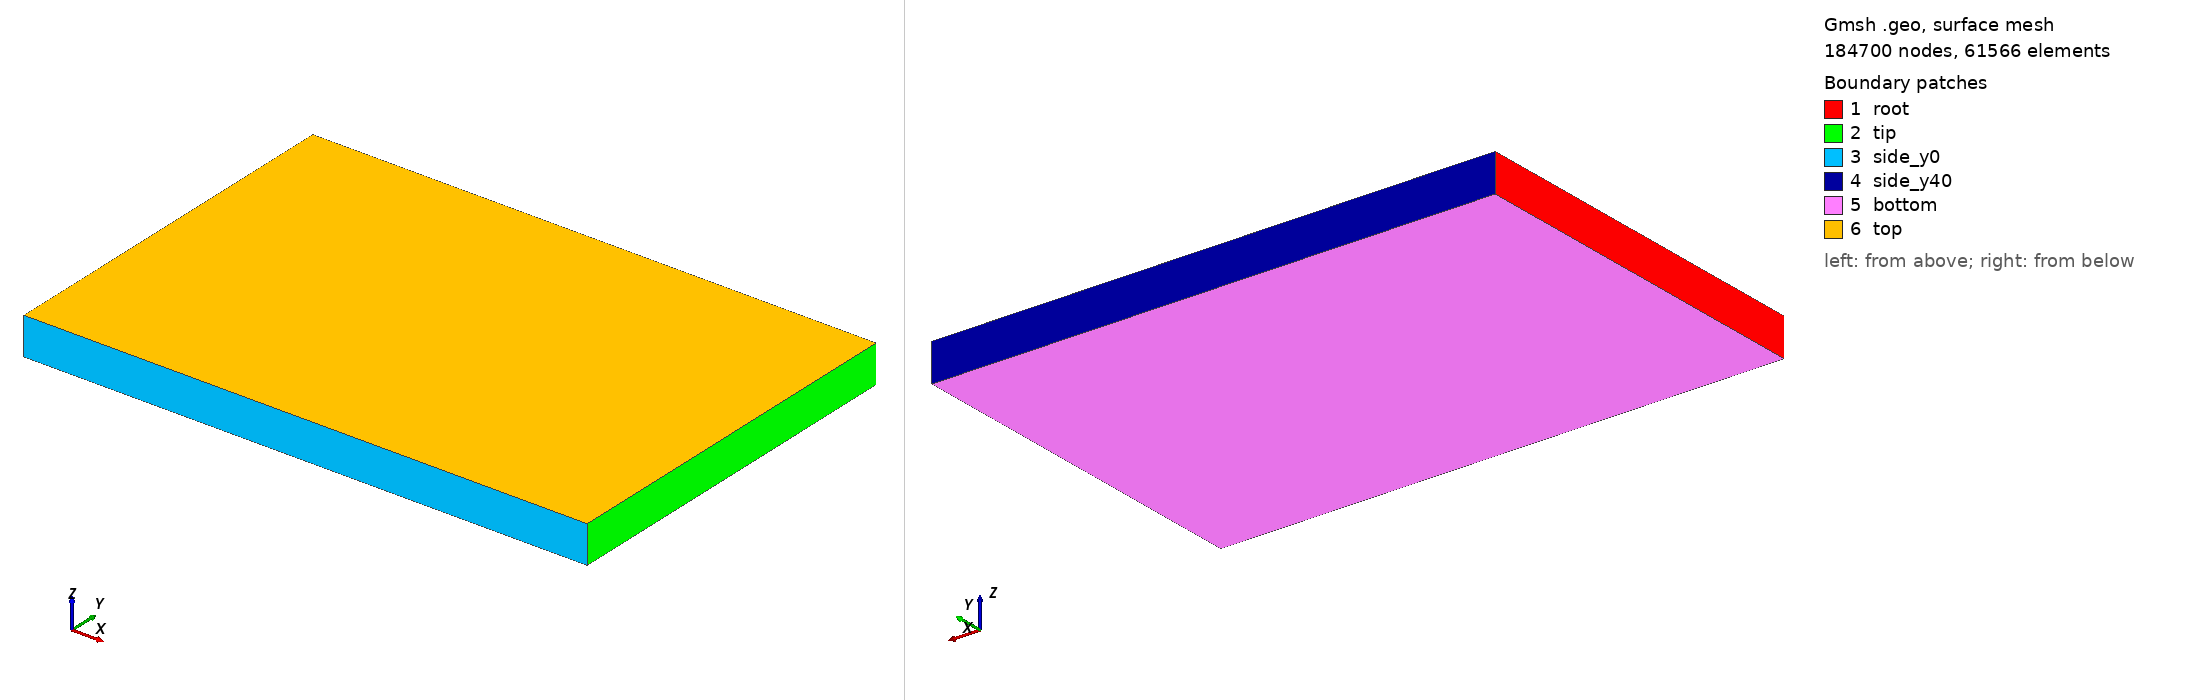

Gmsh geometry script, surface-meshed: 184700 nodes, 61566 surface elements. Boundary patches (legend numbers): 1 root, 2 tip, 3 side_y0, 4 side_y40, 5 bottom, 6 top. Left view from above one corner, right view from below the opposite corner. Legend entries are the model's physical surfaces. The drawing asked Gmsh for element sizes between 1% and 20% of the model's largest extent; the script's own settings can give other sizes.

=== case.geo (drawn) ===
// Project 01 - Aerospace Mounting Bracket
// Structured hex convergence case: nx=200 ny=134 nz=14
// Scoped to verification plate ONLY - see chat log.

SetFactory("OpenCASCADE");
L = 60.0; B = 40.0; H = 4.0;
Box(1) = {0, 0, 0, L, B, H};

eps = 0.001;

xline1() = Curve In BoundingBox{-eps,-eps,-eps, L+eps,eps,eps};
xline2() = Curve In BoundingBox{-eps,-eps,H-eps, L+eps,eps,H+eps};
xline3() = Curve In BoundingBox{-eps,B-eps,-eps, L+eps,B+eps,eps};
xline4() = Curve In BoundingBox{-eps,B-eps,H-eps, L+eps,B+eps,H+eps};

yline1() = Curve In BoundingBox{-eps,-eps,-eps, eps,B+eps,eps};
yline2() = Curve In BoundingBox{-eps,-eps,H-eps, eps,B+eps,H+eps};
yline3() = Curve In BoundingBox{L-eps,-eps,-eps, L+eps,B+eps,eps};
yline4() = Curve In BoundingBox{L-eps,-eps,H-eps, L+eps,B+eps,H+eps};

zline1() = Curve In BoundingBox{-eps,-eps,-eps, eps,eps,H+eps};
zline2() = Curve In BoundingBox{-eps,B-eps,-eps, eps,B+eps,H+eps};
zline3() = Curve In BoundingBox{L-eps,-eps,-eps, L+eps,eps,H+eps};
zline4() = Curve In BoundingBox{L-eps,B-eps,-eps, L+eps,B+eps,H+eps};

Transfinite Curve {xline1(), xline2(), xline3(), xline4()} = 200;
Transfinite Curve {yline1(), yline2(), yline3(), yline4()} = 134;
Transfinite Curve {zline1(), zline2(), zline3(), zline4()} = 14;

all_surfaces() = Surface In BoundingBox{-eps,-eps,-eps, L+eps,B+eps,H+eps};
Transfinite Surface {all_surfaces()};
Recombine Surface {all_surfaces()};
Transfinite Volume {1};

root_surf()      = Surface In BoundingBox{-eps,-eps,-eps, eps,B+eps,H+eps};
tip_surf()       = Surface In BoundingBox{L-eps,-eps,-eps, L+eps,B+eps,H+eps};
bottom_surf()    = Surface In BoundingBox{-eps,-eps,-eps, L+eps,B+eps,eps};
top_surf()       = Surface In BoundingBox{-eps,-eps,H-eps, L+eps,B+eps,H+eps};
side_y0_surf()   = Surface In BoundingBox{-eps,-eps,-eps, L+eps,eps,H+eps};
side_y40_surf()  = Surface In BoundingBox{-eps,B-eps,-eps, L+eps,B+eps,H+eps};

Physical Surface("root", 101)     = root_surf();
Physical Surface("tip", 102)      = tip_surf();
Physical Surface("bottom", 103)   = bottom_surf();
Physical Surface("top", 104)      = top_surf();
Physical Surface("side_y0", 105)  = side_y0_surf();
Physical Surface("side_y40", 106) = side_y40_surf();
Physical Volume("plate", 201)     = {1};

Mesh.ElementOrder = 2;
Mesh.SecondOrderIncomplete = 1;
Mesh.SecondOrderLinear = 1;

Mesh 3;
